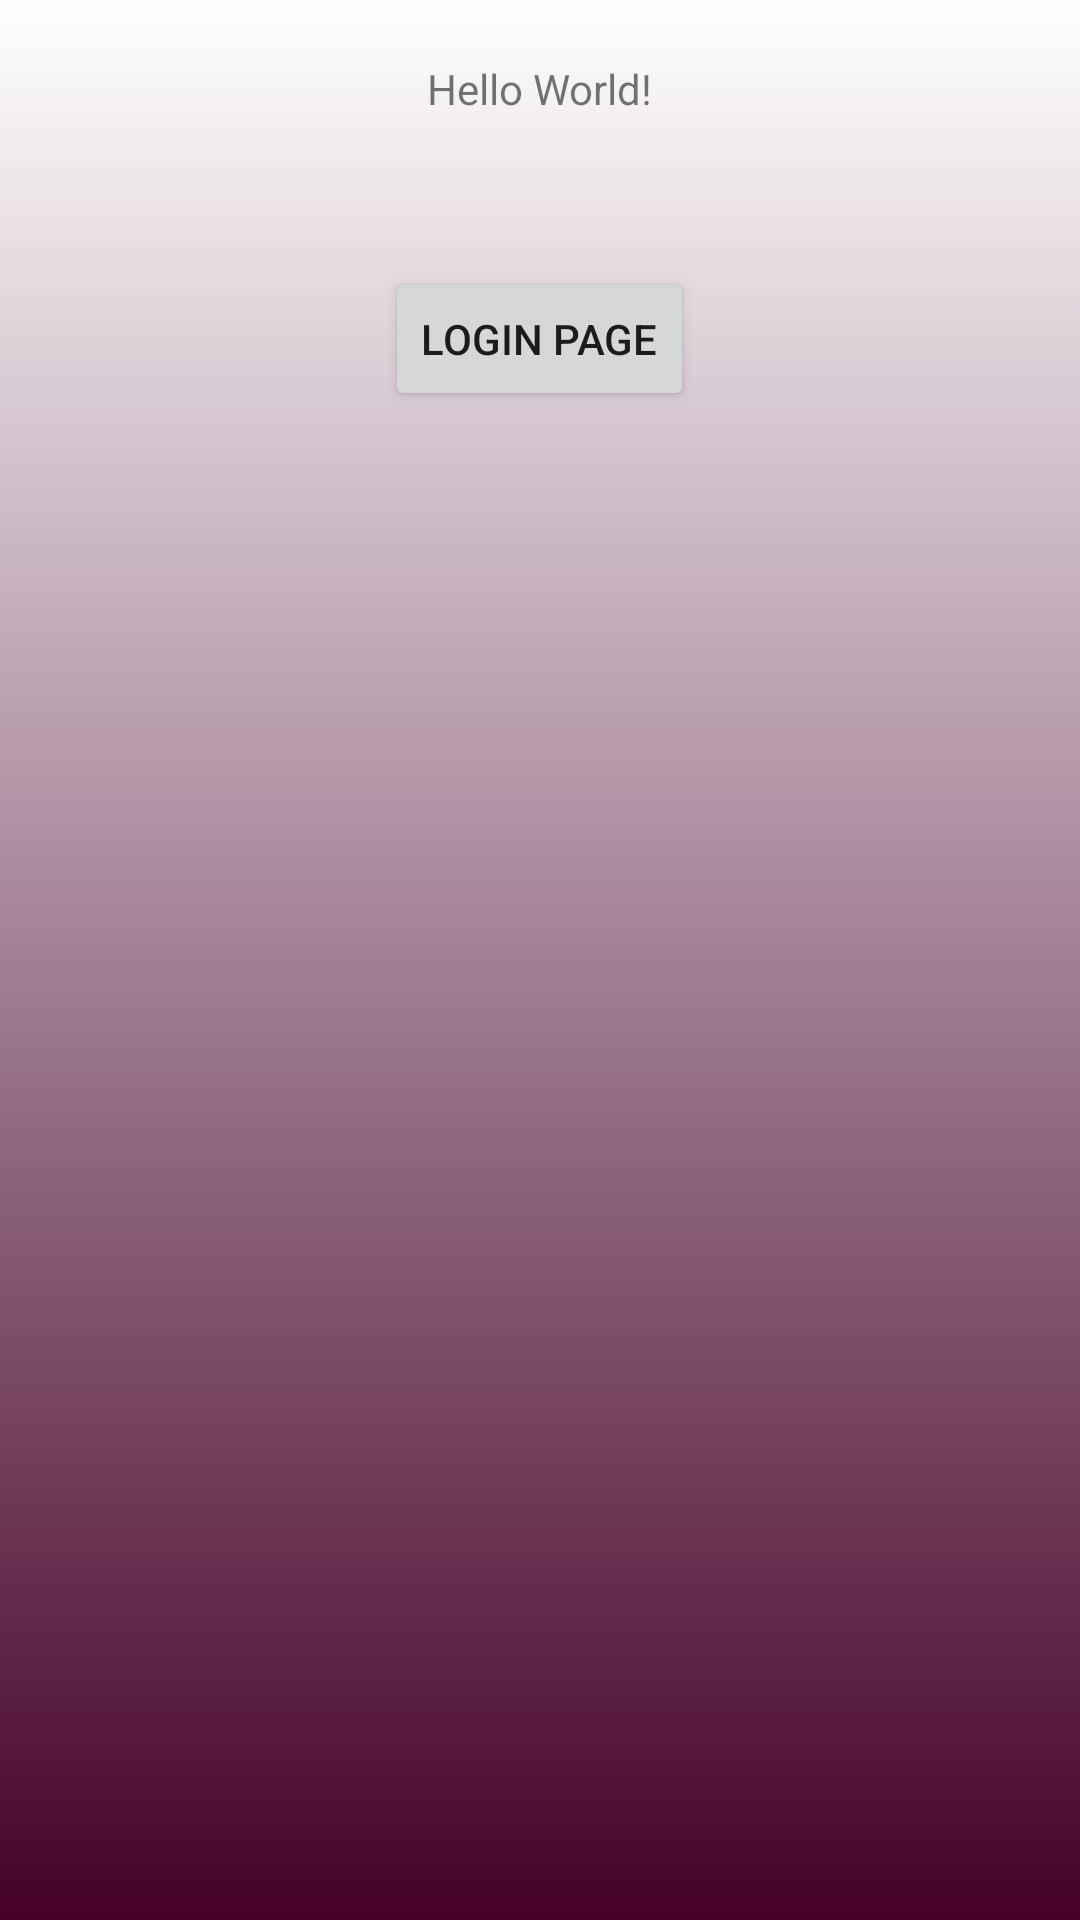

Here is an Android app screen rendered from its layout file. Give the layout XML and the strings, colors and styles it references.
<!-- AndroidManifest.xml: application theme AppTheme -->
<!-- res/layout/activity_main.xml -->
<?xml version="1.0" encoding="utf-8"?>
<RelativeLayout xmlns:android="http://schemas.android.com/apk/res/android"
    xmlns:app="http://schemas.android.com/apk/res-auto"
    xmlns:tools="http://schemas.android.com/tools"
    android:layout_width="match_parent"
    android:layout_height="match_parent"
    android:orientation="vertical"
    android:id="@+id/my_bg_layout"
    android:background="@drawable/bg_anim"
    tools:context=".MainActivity">

    <LinearLayout
        android:layout_width="match_parent"
        android:layout_height="match_parent"
        android:orientation="vertical">

        <TextView
            android:layout_width="wrap_content"
            android:layout_height="wrap_content"
            android:text="Hello World!"
            android:layout_gravity="center"
            android:layout_marginTop="20dp"/>

        <Button
            android:layout_width="wrap_content"
            android:layout_height="wrap_content"
            android:text="LOGIN PAGE"
            android:onClick="goToLoginPage"
            android:layout_gravity="center"
            android:layout_marginTop="50dp" />

    </LinearLayout>

</RelativeLayout>
<!-- resources referenced by this layout -->
<resources>
  <!-- drawable bg_anim (drawable) -->
  <?xml version="1.0" encoding="utf-8"?>
  <animation-list
      xmlns:android="http://schemas.android.com/apk/res/android">
      <item
          android:drawable="@drawable/bg_first_layer"
          android:duration="4500"/>
      <item
          android:drawable="@drawable/bg_second_layer"
          android:duration="4500"/>
      <item
          android:drawable="@drawable/bg_third_layer"
          android:duration="4500"/>
  </animation-list>
  <style name="AppTheme" parent="Theme.AppCompat.Light.DarkActionBar">
          
          <item name="colorPrimary">@color/colorPrimary</item>
          <item name="colorPrimaryDark">@color/colorPrimaryDark</item>
          <item name="colorAccent">@color/colorAccent</item>
      </style>
  
  
      // LOGIN
  <!-- drawable bg_first_layer (drawable) -->
  <?xml version="1.0" encoding="utf-8"?>
  <shape xmlns:android="http://schemas.android.com/apk/res/android">
  
      <gradient
          android:startColor="#FFFFFF"
          android:endColor="@color/colorPrimaryDark"
          android:angle="-90" />
  </shape>
  <!-- drawable bg_second_layer (drawable) -->
  <?xml version="1.0" encoding="utf-8"?>
  <shape xmlns:android="http://schemas.android.com/apk/res/android">
  
      <gradient
          android:startColor="#FFFFFF"
          android:endColor="@color/colorPrimary"
          android:angle="-90" />
  </shape>
  <!-- drawable bg_third_layer (drawable) -->
  <?xml version="1.0" encoding="utf-8"?>
  <shape xmlns:android="http://schemas.android.com/apk/res/android">
  
      <gradient
          android:startColor="#FFFFFF"
          android:endColor="@color/colorAccent"
          android:angle="-90" />
  </shape>
  <color name="colorPrimary">#661141</color>
  <color name="colorPrimaryDark">#440027</color>
  <color name="colorAccent">#DC88AF</color>
</resources>
